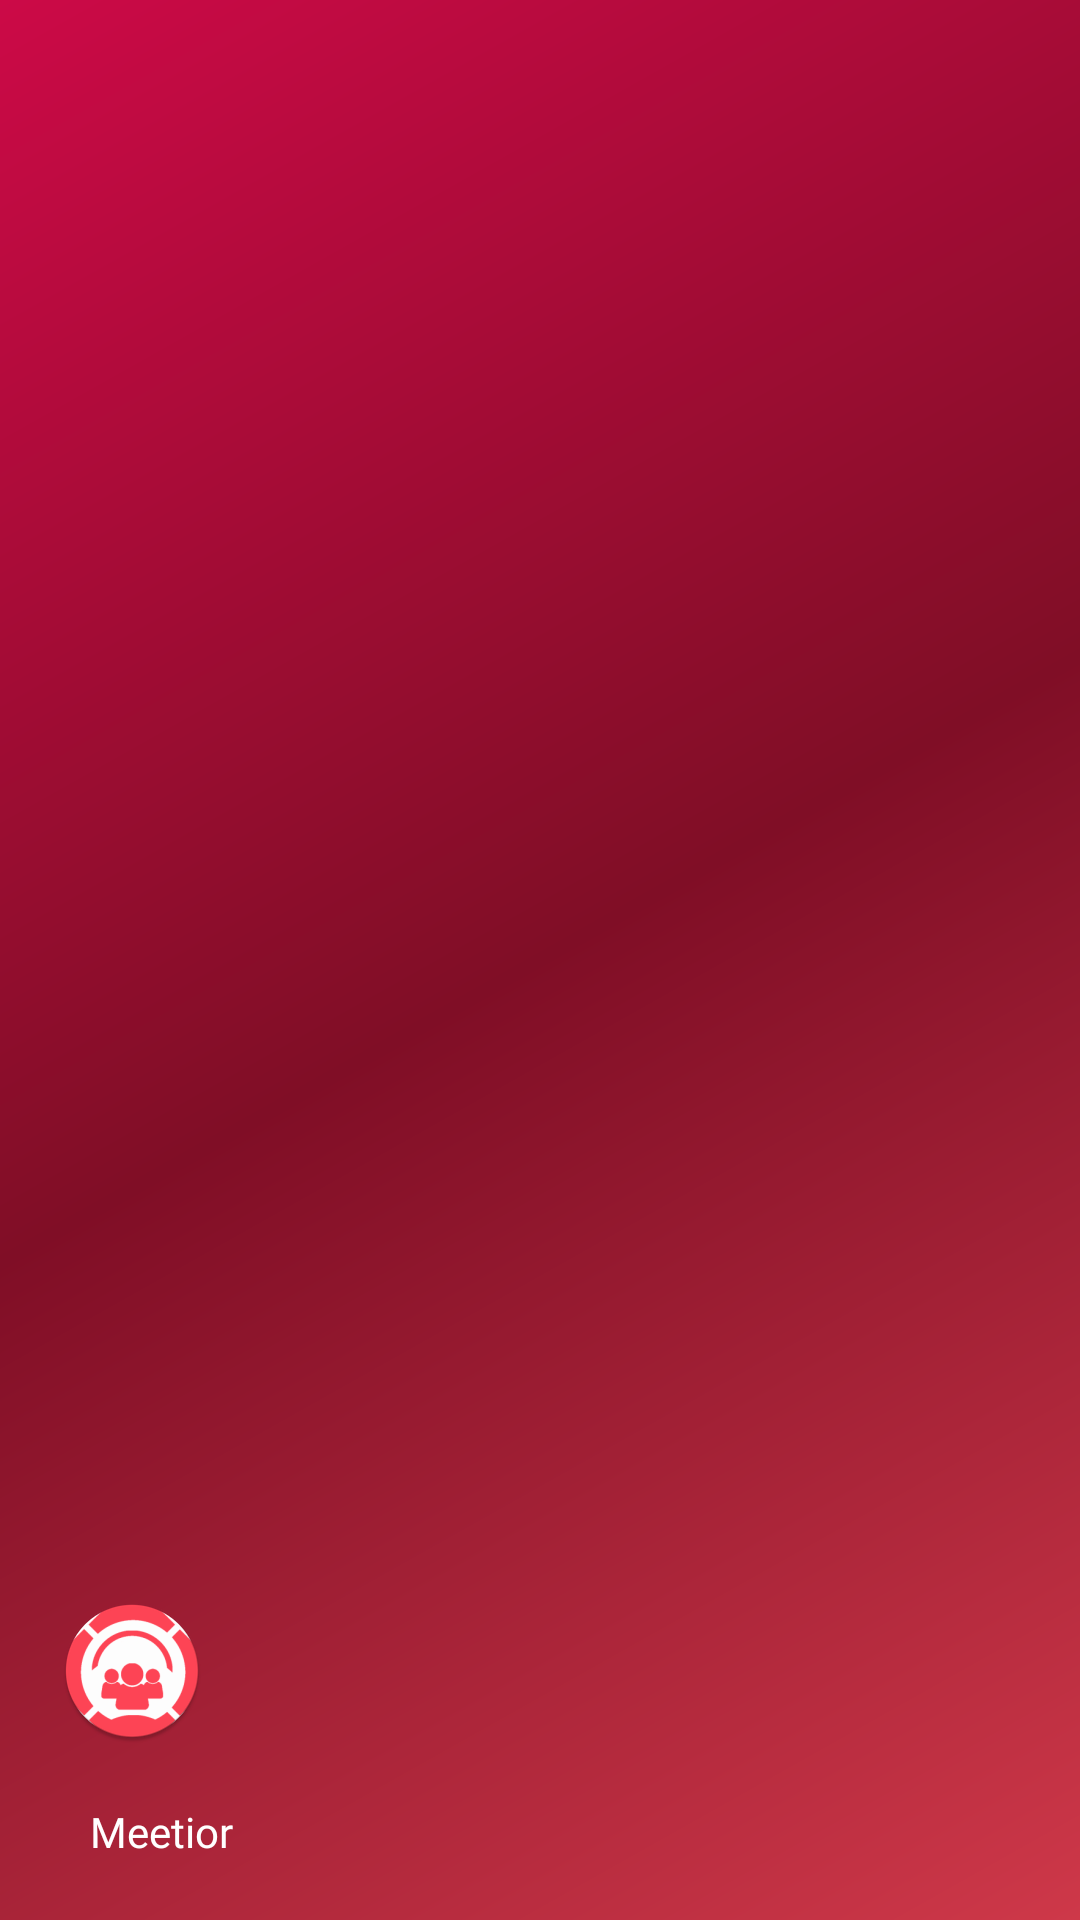

Write the Android layout XML for this screen, with the resource values it uses.
<!-- AndroidManifest.xml: application theme AppTheme -->
<!-- res/layout/nav_header_main.xml -->
<?xml version="1.0" encoding="utf-8"?>
<LinearLayout xmlns:android="http://schemas.android.com/apk/res/android"
    xmlns:app="http://schemas.android.com/apk/res-auto"
    android:layout_width="match_parent"
    android:layout_height="180dp"
    android:background="@drawable/side_nav_bar"
    android:gravity="bottom"
    android:orientation="vertical"
    android:theme="@style/ThemeOverlay.AppCompat.Dark">

    <ImageView
        android:id="@+id/imageView"
        android:layout_width="wrap_content"
        android:layout_height="wrap_content"
        android:layout_marginLeft="20dp"
        android:layout_marginBottom="20dp"
        app:srcCompat="@mipmap/ic_launcher_round" />

    <TextView
        android:layout_width="match_parent"
        android:layout_height="wrap_content"
        android:text="Meetior"
        android:fontFamily="@font/bullet"
        android:layout_marginLeft="30dp"
        android:layout_marginBottom="20dp"
        android:textAppearance="@style/TextAppearance.AppCompat.Body1" />



</LinearLayout>
<!-- resources referenced by this layout -->
<resources>
  <!-- drawable side_nav_bar (drawable-v24) -->
  <shape xmlns:android="http://schemas.android.com/apk/res/android"
      android:shape="rectangle">
      <gradient
          android:angle="135"
          android:centerColor="#800E26"
          android:endColor="#CC0A47"
          android:startColor="#CE3849"
          android:type="linear" />
  </shape>
  <!-- mipmap ic_launcher_round: png bitmap (mipmap-hdpi, 4891 bytes) -->
  <style name="AppTheme" parent="Theme.AppCompat.Light.NoActionBar">
          <item name="colorPrimary">@color/colorPrimary</item>
          <item name="colorPrimaryDark">#F32517</item>
          <item name="colorAccent">@color/colorAccent</item>
      </style>
  <color name="colorPrimary">#FC4445</color>
  <color name="colorAccent">#FC4445</color>
</resources>
